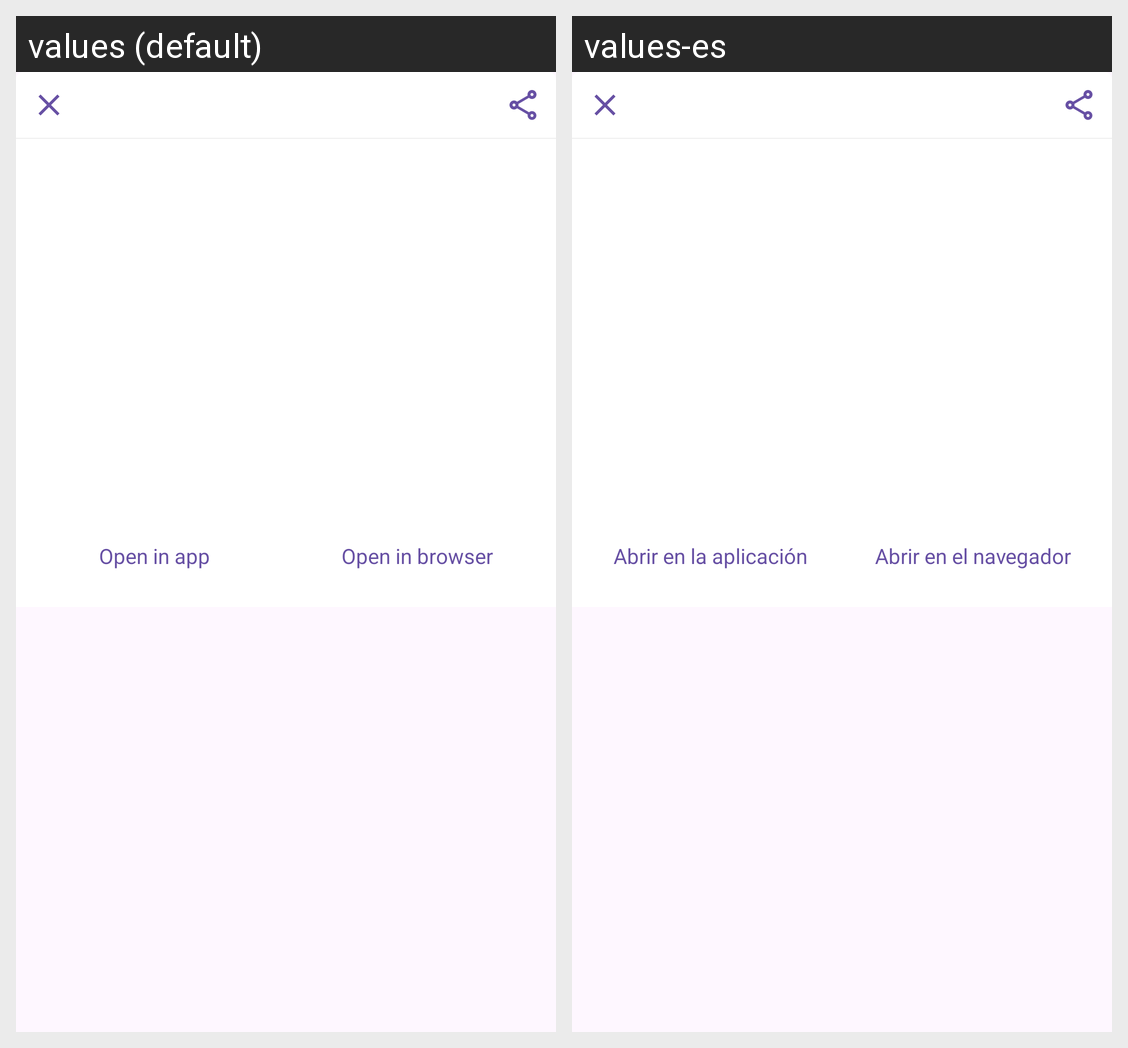

Locale-by-locale string values for the Android screen shown in this grid:
Android screen res/layout/dialog_detail.xml rendered under 2 locales, left to right: values (default), values-es. Device: Nexus 5 (rendered at 1080×1920; each locale shown at half size, 540×960, under a caption strip naming it); theme Theme.Qbit.
Strings drawn on this screen, with the default value and each locale's value (text and hints the layout hard-codes, and strings that could not be matched under every locale, appear in the picture but are not listed):

open_in_app
  values: Open in app
  values-es: Abrir en la aplicación

open_in_browser
  values: Open in browser
  values-es: Abrir en el navegador
